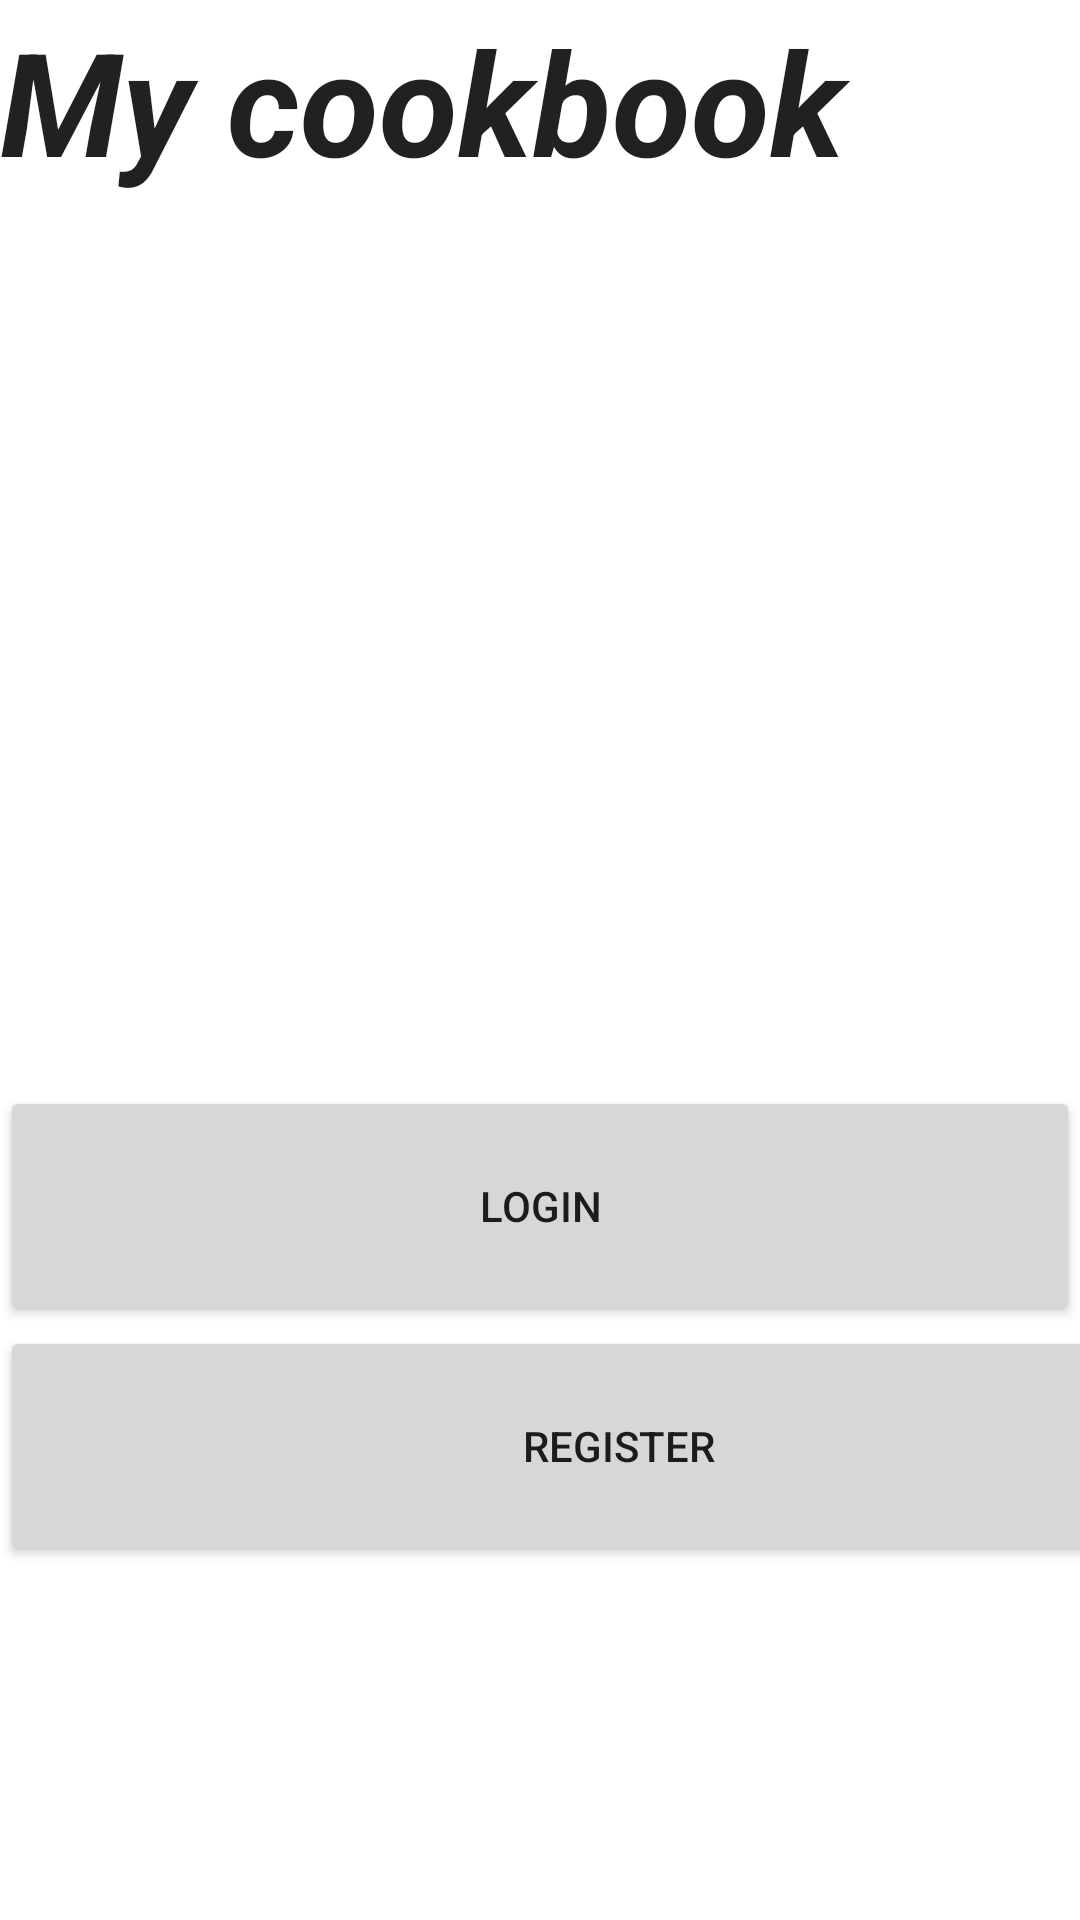

Android layout source for this screen:
<!-- AndroidManifest.xml: application theme Theme.MyApplicationCookbook -->
<!-- res/layout/fragment_base.xml -->
<?xml version="1.0" encoding="utf-8"?>
<FrameLayout xmlns:android="http://schemas.android.com/apk/res/android"
    xmlns:app="http://schemas.android.com/apk/res-auto"
    xmlns:tools="http://schemas.android.com/tools"
    android:layout_width="match_parent"
    android:layout_height="match_parent"
    tools:context=".BaseFragment">

    <ImageView
        android:id="@+id/imageView2"
        android:layout_width="match_parent"
        android:layout_height="match_parent"
        android:scaleType="fitXY"
        android:src="@drawable/istockphoto_478776508_612x612" />

    <LinearLayout
        android:layout_width="match_parent"
        android:layout_height="match_parent"
        android:orientation="vertical">

        <LinearLayout
            android:layout_width="wrap_content"
            android:layout_height="wrap_content"
            android:layout_weight="5"
            android:orientation="vertical">

            <EditText
                android:id="@+id/editTextTextPersonName"
                android:layout_width="match_parent"
                android:layout_height="67dp"
                android:background="#1affffff"
                android:bufferType="spannable"
                android:ems="30"
                android:inputType="textPersonName"
                android:text="My cookbook"
                android:textSize="48sp"
                android:textStyle="bold|italic" />

        </LinearLayout>

        <LinearLayout
            android:layout_width="wrap_content"
            android:layout_height="wrap_content"
            android:layout_weight="2"
            android:orientation="vertical">

            <Button
                android:id="@+id/LoginButton"
                android:layout_width="match_parent"
                android:layout_height="80dp"
                android:text="Login" />

            <Button
                android:id="@+id/RegisterButton"
                android:layout_width="413dp"
                android:layout_height="80dp"
                android:text="Register" />

        </LinearLayout>
    </LinearLayout>

</FrameLayout>
<!-- resources referenced by this layout -->
<resources>
  <style name="Theme.MyApplicationCookbook" parent="Theme.MaterialComponents.DayNight.DarkActionBar">
          
          <item name="colorPrimary">@color/purple_500</item>
          <item name="colorPrimaryVariant">@color/purple_700</item>
          <item name="colorOnPrimary">@color/white</item>
          
          <item name="colorSecondary">@color/teal_200</item>
          <item name="colorSecondaryVariant">@color/teal_700</item>
          <item name="colorOnSecondary">@color/black</item>
          
          <item name="android:statusBarColor" tools:targetApi="l">?attr/colorPrimaryVariant</item>
          
      </style>
  <!-- not gathered from this repository: default colours our renderer supplied (Android Studio template values) -->
  <color name="purple_500">#FF6200EE</color>
  <color name="purple_700">#FF3700B3</color>
  <color name="teal_200">#FF03DAC5</color>
  <color name="teal_700">#FF018786</color>
  <color name="black">#FF000000</color>
  <color name="white">#FFFFFFFF</color>
</resources>
